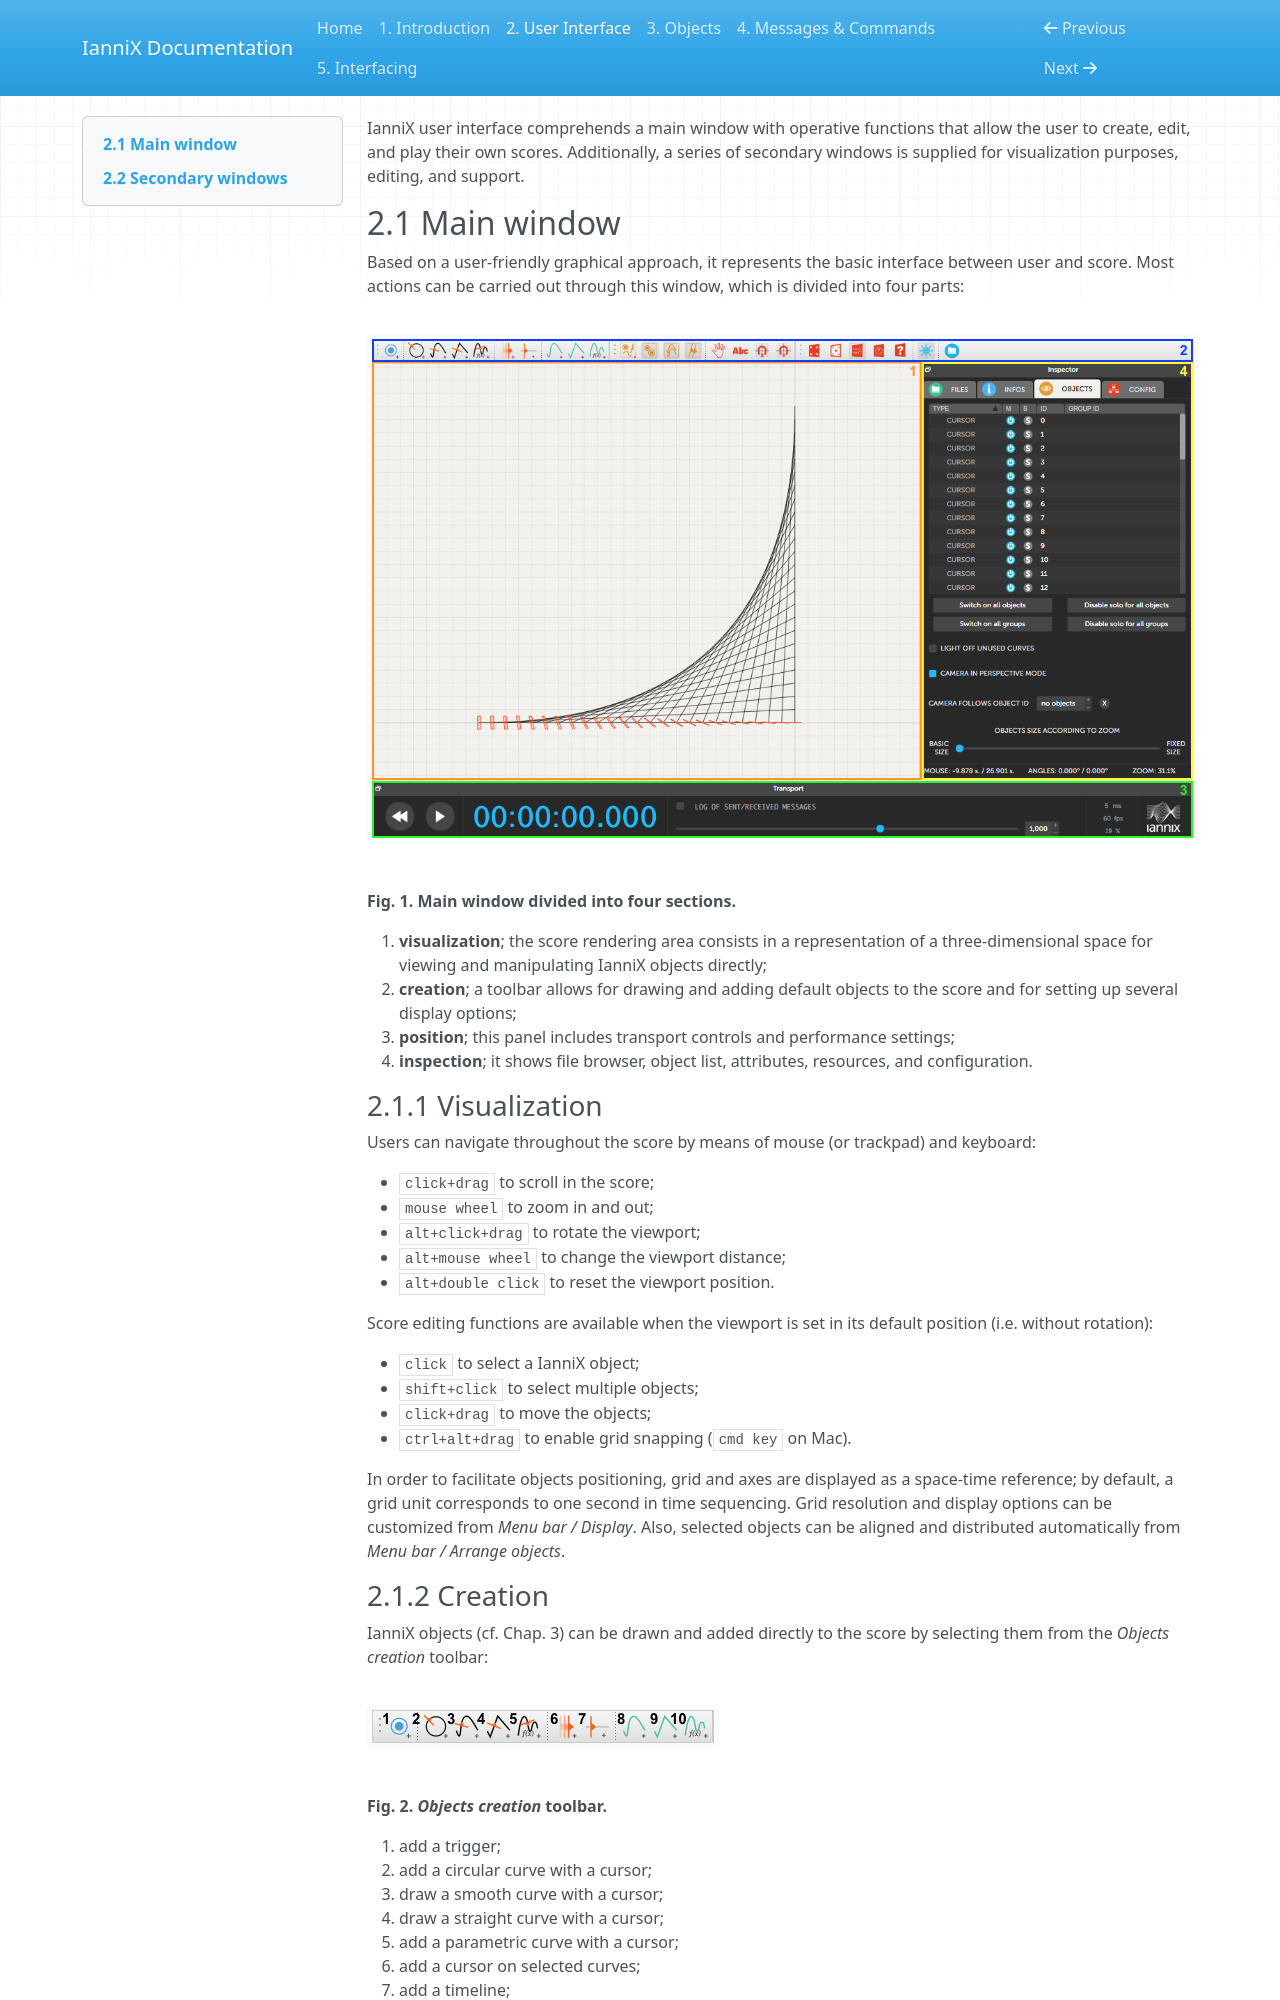

repository: Incises/IanniX · page: 02-interface/index.html · generator: mkdocs

IanniX user interface comprehends a main window with operative functions that allow the user to create, edit, and play their own scores. Additionally, a series of secondary windows is supplied for visualization purposes, editing, and support.

2.1 Main window
---------------------

Based on a user-friendly graphical approach, it represents the basic interface between user and score. Most actions can be carried out through this window, which is divided into four parts:

![](fig_1.png)

**Fig. 1. Main window divided into four sections.**

1. **visualization**; the score rendering area consists in a representation of a three-dimensional space for viewing and manipulating IanniX objects directly;
2. **creation**; a toolbar allows for drawing and adding default objects to the score and for setting up several display options;
3. **position**; this panel includes transport controls and performance settings;
4. **inspection**; it shows file browser, object list, attributes, resources, and configuration.

### 2.1.1 Visualization

Users can navigate throughout the score by means of mouse (or trackpad) and keyboard:

* `click+drag` to scroll in the score;
* `mouse wheel` to zoom in and out;
* `alt+click+drag` to rotate the viewport;
* `alt+mouse wheel` to change the viewport distance;
* `alt+double click` to reset the viewport position.

Score editing functions are available when the viewport is set in its default position (i.e. without rotation):

* `click` to select a IanniX object;
* `shift+click` to select multiple objects;
* `click+drag` to move the objects;
* `ctrl+alt+drag` to enable grid snapping (`cmd key` on Mac).

In order to facilitate objects positioning, grid and axes are displayed as a space-time reference; by default, a grid unit corresponds to one second in time sequencing. Grid resolution and display options can be customized from *Menu bar / Display*. Also, selected objects can be aligned and distributed automatically from *Menu bar / Arrange objects*.
